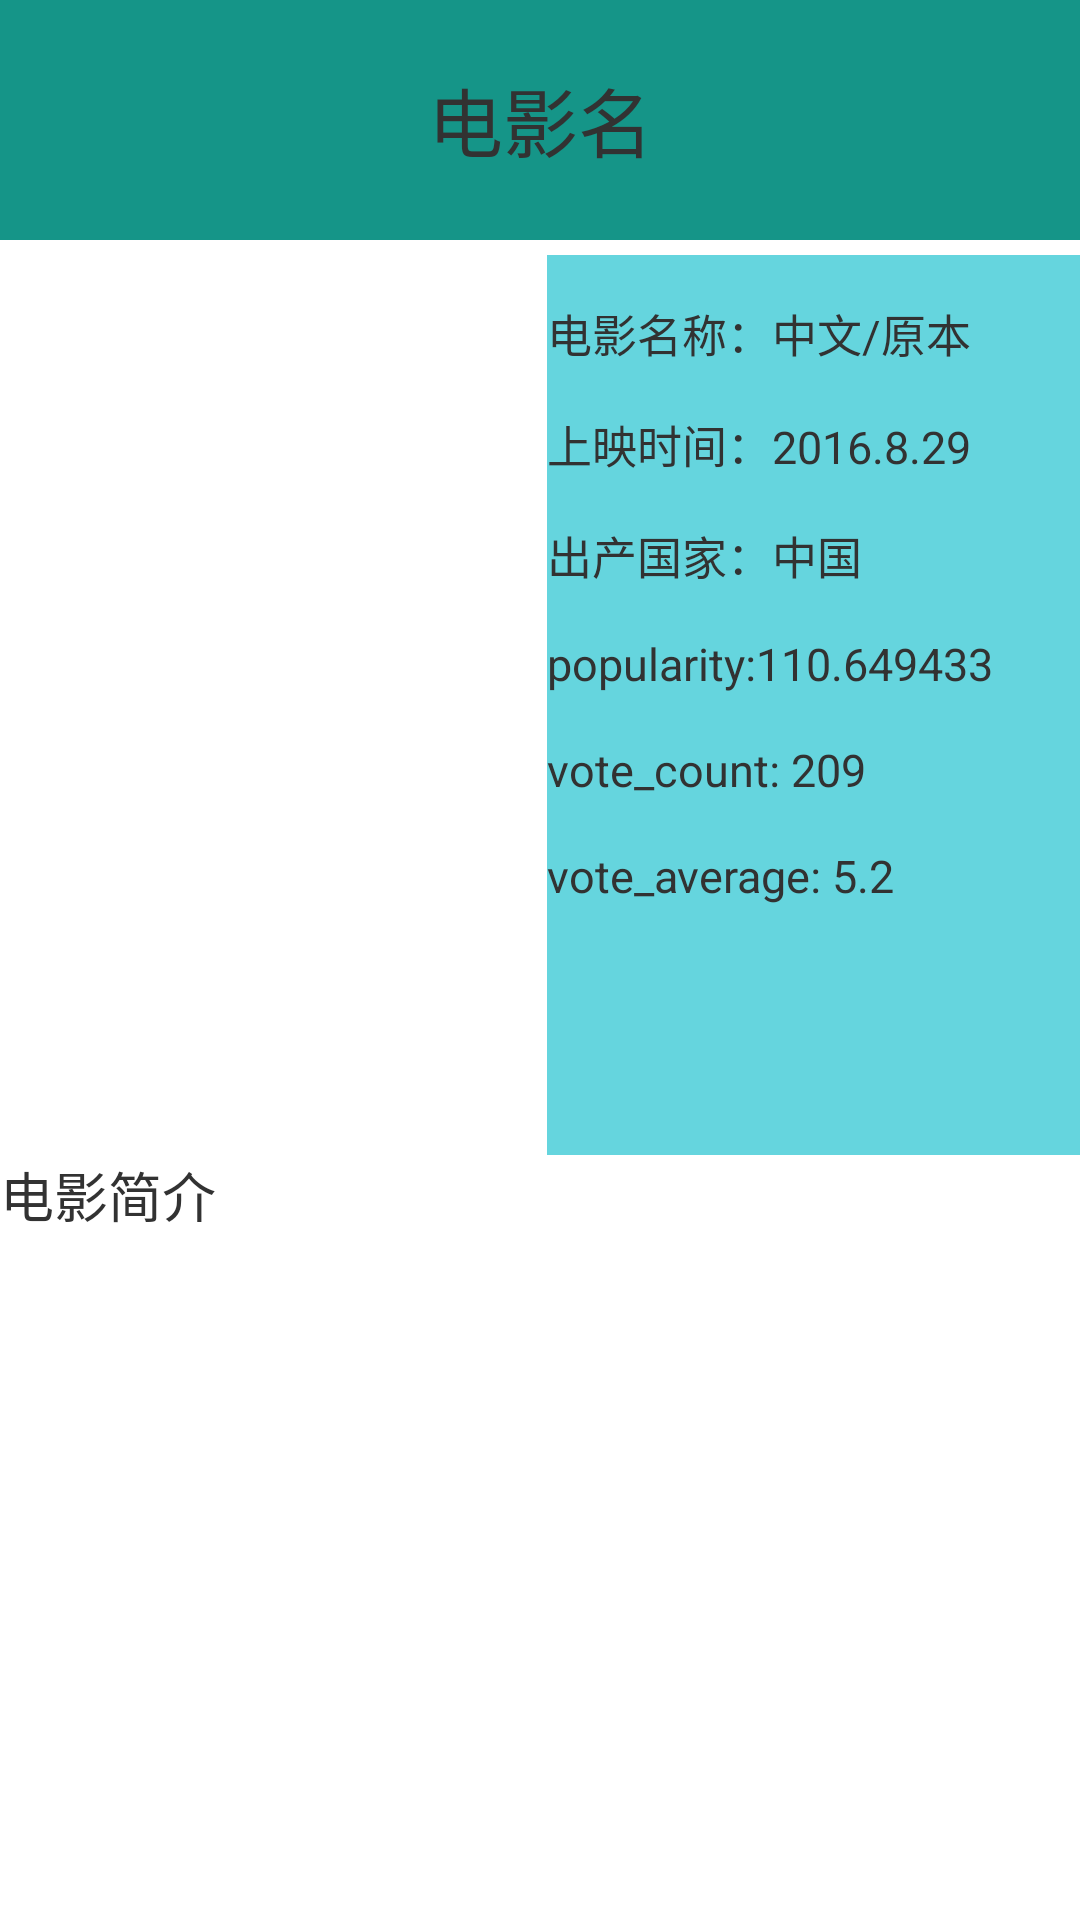

Android layout source for this screen:
<!-- AndroidManifest.xml: activity theme MyAppTheme -->
<!-- res/layout/activity_film_detail.xml -->
<?xml version="1.0" encoding="utf-8"?>
<LinearLayout android:id="@+id/activity_film_detail"
    xmlns:android="http://schemas.android.com/apk/res/android"
    xmlns:tools="http://schemas.android.com/tools"
    android:orientation="vertical"
    android:layout_width="match_parent"
    android:layout_height="match_parent"
    tools:context="app.com.example.android.hotfilm.activity.FilmDetailActivity">

    <ScrollView
        android:layout_width="match_parent"
        android:layout_height="match_parent">

        <LinearLayout
            android:layout_width="match_parent"
            android:layout_height="wrap_content"
            android:orientation="vertical">

            <TextView
                android:id="@+id/film_title"
                android:layout_width="match_parent"
                android:layout_height="80dp"
                android:textSize="25sp"
                android:background="@color/detail_name_background"
                android:text="电影名"
                android:gravity="center"/>
            <LinearLayout
                android:layout_width="match_parent"
                android:layout_height="300dp"
                android:orientation="horizontal"
                android:layout_marginTop="5dp">

                <ImageView
                    android:id="@+id/film_img"
                    android:layout_width="0dp"
                    android:layout_height="300dp"
                    android:layout_weight="1"
                    android:src="@mipmap/ic_launcher"
                    android:scaleType="fitXY"/>
                <LinearLayout
                    android:layout_width="0dp"
                    android:layout_height="300dp"
                    android:layout_weight="1"
                    android:orientation="vertical"
                    android:layout_marginLeft="5dp"
                    android:background="@color/film_detail_text">

                    <TextView
                        android:id="@+id/film_name"
                        style="@style/film_detail_textView"
                        android:text="电影名称：中文/原本"/>
                    <TextView
                        android:id="@+id/film_time"
                        style="@style/film_detail_textView"
                        android:text="上映时间：2016.8.29"/>
                    <TextView
                        android:id="@+id/film_country"
                        style="@style/film_detail_textView"
                        android:text="出产国家：中国"/>
                    <TextView
                        android:id="@+id/film_popularity"
                        style="@style/film_detail_textView"
                        android:text="popularity:110.649433"/>

                    <TextView
                        android:id="@+id/film_vote_count"
                        style="@style/film_detail_textView"
                        android:text="vote_count: 209"/>

                    <TextView
                        android:id="@+id/film_vote_average"
                        style="@style/film_detail_textView"
                        android:text="vote_average: 5.2"/>

                </LinearLayout>

            </LinearLayout>

            <TextView
                android:id="@+id/film_overview"
                android:layout_width="match_parent"
                android:layout_height="wrap_content"
                android:text="电影简介"
                android:textSize="18sp"/>


        </LinearLayout>

    </ScrollView>

</LinearLayout>
<!-- resources referenced by this layout -->
<resources>
  <color name="detail_name_background">#159588</color>
  <color name="film_detail_text">#65d5de</color>
  <style name="film_detail_textView">
          <item name="android:layout_marginTop">15dp</item>
          <item name="android:layout_width">wrap_content</item>
          <item name="android:layout_height">wrap_content</item>
          <item name="android:textSize">15sp</item>
      </style>
  <style name="MyAppTheme" parent="android:Theme.Holo.Light.DarkActionBar">
          <item name="android:actionBarStyle">@style/ActionBar</item>
      </style>
  <style name="ActionBar" parent="android:Widget.ActionBar">
          <item name="android:background">@drawable/gray_drawable</item>
          <item name="android:icon">@android:color/transparent</item>
          <item name="android:titleTextStyle">@style/ActionBar.TitleText</item>
      </style>
  <style name="ActionBar.TitleText" parent="android:TextAppearance.Holo.Widget.ActionBar.Title">
          <item name="android:textColor">@android:color/white</item>
          <item name="android:textSize">18sp</item>
      </style>
</resources>
